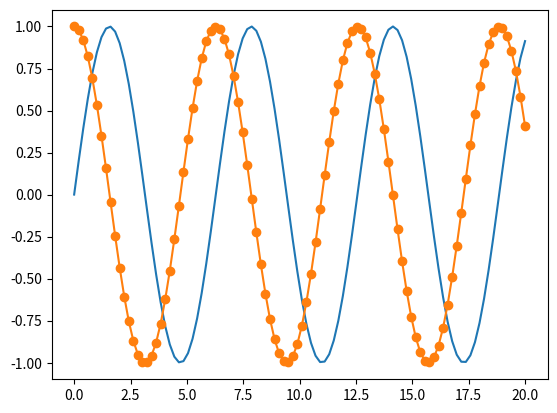
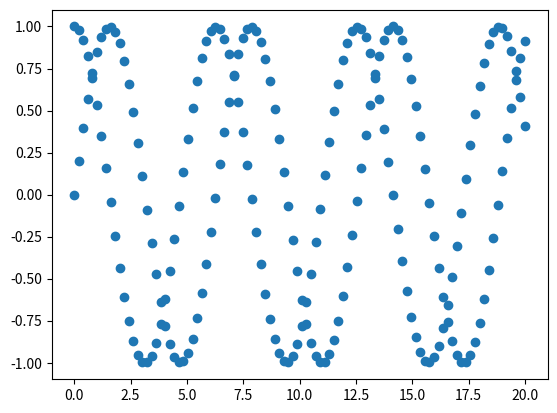
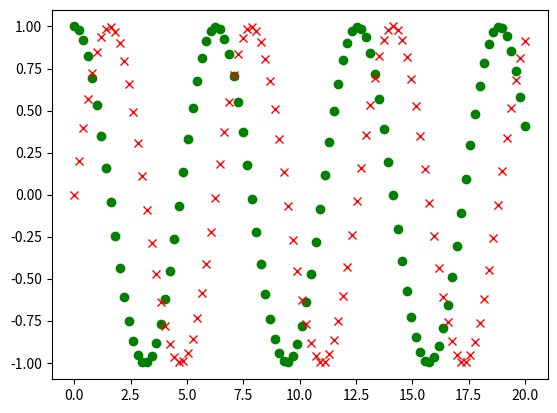
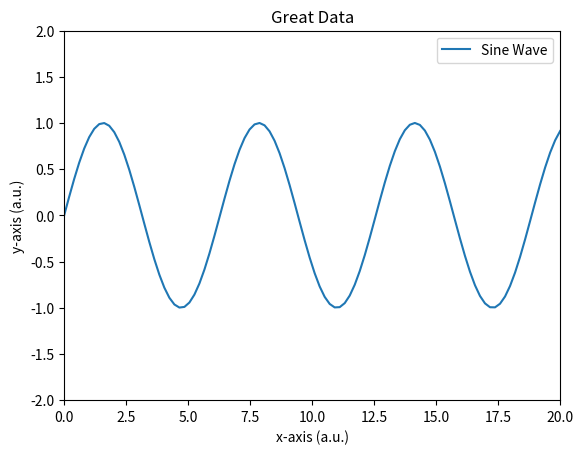

Write Python code to recreate these figures, in order.
# -*- coding: utf-8 -*-
"""
Created on Thu Jul 14 10:50:49 2022

[redacted]
"""

import numpy as np
import matplotlib.pyplot as plt

"""
Matplotlib is the most commonly used plotting package in python
While there are several ways to plot in matplotlib, matplotlib.pyplot.plot is the most common

As "matplotlib.pyplot" is most frequently imported as plt as shown above, this gets 
abbreviated as plt.plot()

Required input: plt.plot(x_data,y_data)
Additional optional input can be found online

Here we will build some random datasets and plot them
"""

#First we'll create a linear set of points between 0 and 1 using numpy.linspace#
#np.linsapce(start,stop,num_points)#
#So we'll got between 0, 20, by 100 points#
x_data = np.linspace(0,20,100)

#and check the data in the counsole
# print(x_data)

#now using the data set of 100 points, we'll input into a sine wave#
y_data = np.sin(x_data)

##To visual the plot a line plot: first call a new figure as plt.figure()##
##figures can be assigned numbers if you want to add to the same plot later
plt.figure(1)
plt.plot(x_data,y_data)

#Now we'll make a cosine wave
y_data_2 = np.cos(x_data)

#and instead of a line plot, we can plot as a scatter plot using a different marker
plt.figure(1)
plt.plot(x_data,y_data_2,marker = 'o')

#what if we don't want the line connecting the points? two options
#continue using plt.plot() and make the linewidth (lw) = 0
plt.figure(2)
plt.plot(x_data,y_data,marker = 'o',lw = 0)
##or use plt.scatter
plt.figure(2)
plt.scatter(x_data,y_data_2)

## however notice that now both the sine and cosine plots are blue
## default matplotlib has a certain order of colors unless you set the color
## by plotting two different matplotlib typles to the same plot, both color indexes start at 0, i.e. blue
## so let's change the color, and marker type 

plt.figure(3)
plt.plot(x_data,y_data,marker = 'x',lw = 0, color = 'r')
plt.scatter(x_data,y_data_2, color = 'g')

##There are many ways to customize a plot and you can always search the internet for quick tips
##stack overflow will likely be the most helpful, but there are plenty of options!
##We'll cover a few below that are most pertinent to science plotting 

##Adding a legend takes two steps, 1) label the data 2) add legend 
## To add a label to the data, add as an option inline of the plt.plot()
## Labels added as a string
plt.figure(4)
plt.plot(x_data,y_data, label = 'Sine Wave')

## To add a legend, to the *plot* 
## when editing the plot itself, a new plt function is called
plt.legend() 

#label axes (a change to the plot itself)
plt.xlabel('x-axis (a.u.)')
plt.ylabel('y-axis (a.u.)')
plt.title('Great Data')

#To change the limits of the x and y axis
#note plt.xlim arguments = (left, right); plt.ylim(bottom,top)
#plt.xlim(0) would set left minimum to 0 and allow the max to float
plt.xlim(0,20)
plt.ylim(-2,2)


###Now your turn###
#1. Make a plot with 20 data points from 0 to 100 following the equation:
    #  y = 2x + 15
    # with pink upward facing arrows and no connecting line
    # set the marker size to 15
    # set the marker edge color to grey
    # set the x-axis limits from the min to max of the x data
    # set the y-axis minimum limit to 0 and let max float
#2. On the same plot, with  250 points from 0 to 100
    # y = 20*sin(x) + 2x + 15
    # with green open circles and no connecting line 
#3. Format the plot
    # Label x-axis as "Practice Time"
    # Label y-axis as "Skill"
    # Label dataset 1 as "Theory"
    # Label dataset 2 as "In-Practice" 
    # Put a legend in the lower right corner 
    # Make x and y axis fontsize = 14 and bold
#4 Bonus
    # Change the axis tick labels to fontsize = 12
    # Add some text and an arrow pointing to a specific data point
